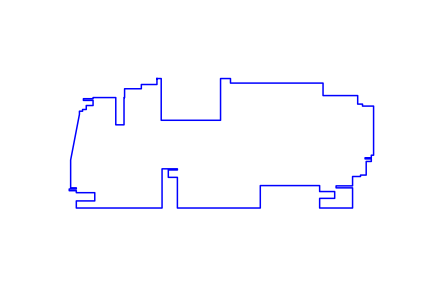

The table this chart was drawn from, first rows:
310, 220
310, 199
255, 199
255, 184
196, 184
196, 153
194, 153
194, 57
165, 57
165, 153
85, 153
85, 149
51, 149
51, 143
85, 143
85, 125
61, 125
61, 111
48, 111
48, 105
37, 105
37, 94
6, -67
6, -165
26, -165
26, -169
1, -169
1, -175
26, -175
26, -182
91, -182
91, -211
26, -211
26, -236
328, -236
328, -98
382, -98
382, -102
350, -102
350, -128
382, -128
382, -236
674, -236
674, -157
883, -157
883, -178
936, -178
936, -202
883, -202
883, -236
999, -236
999, -165
941, -165
941, -158
999, -158
999, -125
1027, -125
1027, -120
1047, -120
1047, -72
1065, -72
... 22 more rows
